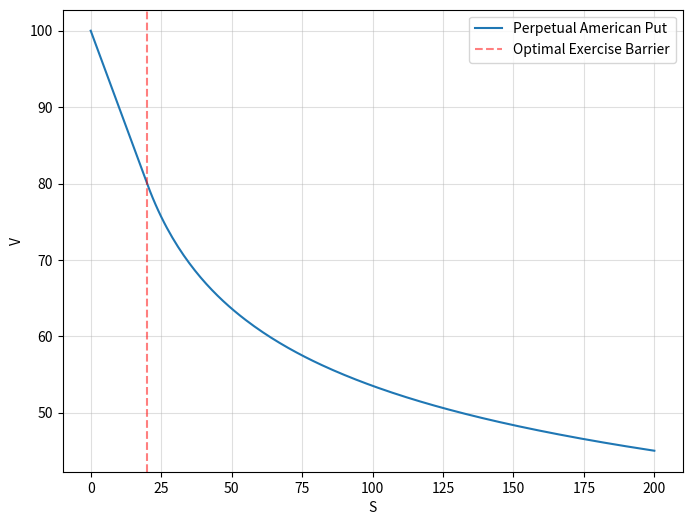

The script that saved this image:
import matplotlib.pyplot as plt
import numpy as np
from scipy.integrate import solve_ivp


def BS_AmPerpPut_ODE(S_max, N, r, sigma, K):
    g = lambda S: np.maximum(K - S, 0)

    S_grid = np.linspace(0, S_max, N + 1)
    v_grid = np.zeros_like(S_grid)

    # Define a 2-dimensional system of 1st-order ODEs corresponding to the given 2nd-order ODE
    fun = lambda x, v: np.array([v[1], 2 * r / (sigma ** 2 * x ** 2) * (v[0] - x * v[1])])
    x_star = 2 * K * r / (2 * r + sigma ** 2)

    # For x <= x_star, the option value v(x) is given by the payoff
    v_grid[S_grid <= x_star] = g(S_grid[S_grid <= x_star])

    # For x > x_star, the option value v(x) is given by the solution of the ODE
    result = solve_ivp(fun=fun, t_span=(x_star, S_max), y0=[g(x_star), -1], t_eval=S_grid[S_grid > x_star])
    v_grid[S_grid > x_star] = result.y[0]

    return S_grid, v_grid


S_max = 200
N = 200
r = 0.05
sigma = np.sqrt(0.4)
K = 100

S_grid, v_grid = BS_AmPerpPut_ODE(S_max, N, r, sigma, K)

plt.figure(figsize=(8, 6))
plt.plot(S_grid, v_grid)
plt.axvline(2 * K * r / (2 * r + sigma ** 2), linestyle='--', color='red', alpha=0.5)
plt.grid(alpha=0.4)
plt.legend(['Perpetual American Put', 'Optimal Exercise Barrier'])
plt.xlabel('S')
plt.ylabel('V')
plt.show()
